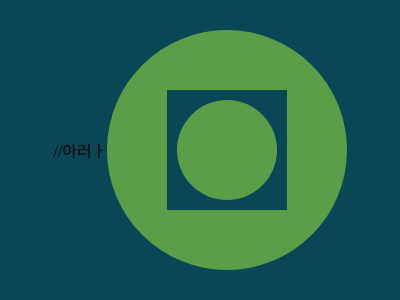

Here is a drawing made with CSS. Write the source that renders it.

<!DOCTYPE html>
<html lang="en">
<head>
    <meta charset="UTF-8">
    <meta name="viewport" content="width=device-width, initial-scale=1.0">
    <title>Document</title>
</head>
<body>
    <div class="whole"> //아러ㅏ
        <div class="first-circle"/>
        <div class="first-rec"/>
        <div class="second-circle"/>
      </div>
      <style>
        body{
          margin: 0px;
          padding: 0px;
          display: flex;
          justify-content: center;
          align-items: center;
        }
        
        .whole {
          width: 400px;
          height: 300px;
          background: #0A4756;
          display: flex;
          justify-content: center;
          align-items: center;
        }
      
        .first-circle{
          width: 240px;
          height: 240px;
          border-radius: 50%;
          background-color: #5A9F48;
          display: flex;
          justify-content: center;
          align-items: center;
        }
      
        .first-rec{
          width: 120px;
          height: 120px;
          background-color: #0A4756;
          display: flex;
          justify-content: center;
          align-items: center;
        }
      
        .second-circle{
          width: 100px;
          height: 100px;
          background-color: #5A9F48;
          border-radius: 50%;
        }
      </style>
</body>
</html>
